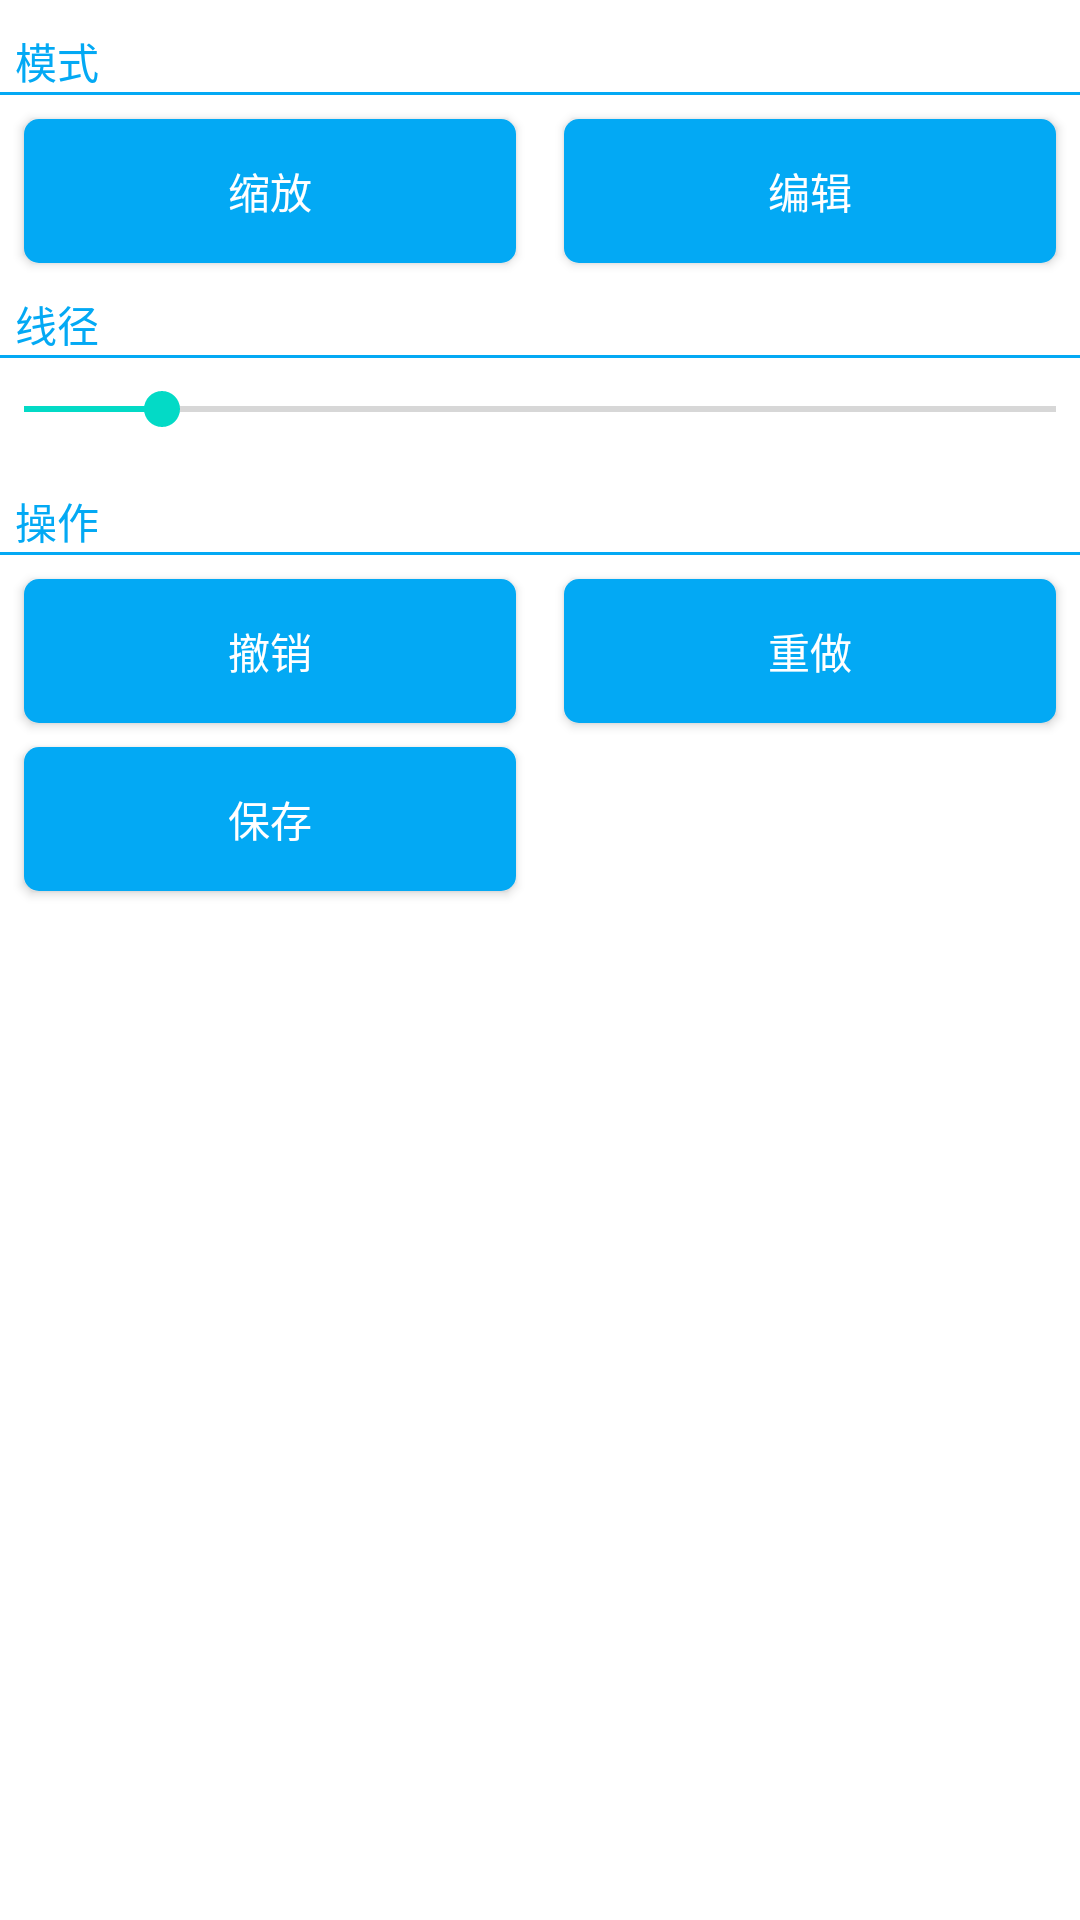

This screen was rendered from an Android layout file. Write that file and the resources it references.
<!-- AndroidManifest.xml: application theme Theme.DisinfectionRobot -->
<!-- res/layout/edit_map_menu.xml -->
<?xml version="1.0" encoding="utf-8"?>
<androidx.constraintlayout.widget.ConstraintLayout xmlns:android="http://schemas.android.com/apk/res/android"
    xmlns:app="http://schemas.android.com/apk/res-auto"
    android:layout_width="match_parent"
    android:layout_height="match_parent">

    <androidx.constraintlayout.widget.Guideline
        android:id="@+id/gl_middle"
        android:layout_width="wrap_content"
        android:layout_height="wrap_content"
        android:orientation="vertical"
        app:layout_constraintGuide_percent="0.5" />


    <TextView
        android:id="@+id/textView1"
        android:layout_width="wrap_content"
        android:layout_height="0dp"
        android:layout_marginStart="5dp"
        android:layout_marginTop="10dp"
        android:layout_marginBottom="2dp"
        android:alpha="221"
        android:gravity="bottom"
        android:text="模式"
        android:textColor="@color/colorPrimary"
        app:layout_constraintEnd_toEndOf="parent"
        app:layout_constraintHorizontal_bias="0.0"
        app:layout_constraintStart_toStartOf="parent"
        app:layout_constraintTop_toTopOf="parent" />

    <View
        android:id="@+id/view1"
        android:layout_width="match_parent"
        android:layout_height="1dp"
        android:alpha="255"
        android:background="@color/colorPrimary"
        app:layout_constraintEnd_toEndOf="parent"
        app:layout_constraintStart_toStartOf="parent"
        app:layout_constraintTop_toBottomOf="@id/textView1" />

    <Button
        android:id="@+id/edit_map_touch_mode"
        android:layout_width="0dp"
        android:layout_height="wrap_content"
        android:layout_margin="8dp"
        android:layout_marginEnd="8dp"
        android:background="@drawable/button_bg"
        android:text="缩放"
        android:textColor="@color/button_text_bg"
        app:layout_constraintEnd_toEndOf="@id/gl_middle"
        app:layout_constraintStart_toStartOf="parent"
        app:layout_constraintTop_toBottomOf="@id/view1" />


    <Button
        android:id="@+id/edit_map_edit_mode"
        android:layout_width="0dp"
        android:layout_height="wrap_content"
        android:layout_margin="8dp"
        android:layout_marginStart="8dp"
        android:background="@drawable/button_bg"
        android:text="编辑"
        android:textColor="@color/button_text_bg"
        app:layout_constraintEnd_toEndOf="parent"
        app:layout_constraintStart_toEndOf="@id/gl_middle"
        app:layout_constraintTop_toBottomOf="@id/view1" />


    <TextView
        android:id="@+id/textView5"
        android:layout_width="wrap_content"
        android:layout_height="0dp"
        android:layout_marginStart="5dp"
        android:layout_marginTop="10dp"
        android:layout_marginBottom="2dp"
        android:alpha="221"
        android:gravity="bottom"
        android:text="线径"
        android:textColor="@color/colorPrimary"
        app:layout_constraintEnd_toEndOf="parent"
        app:layout_constraintHorizontal_bias="0.0"
        app:layout_constraintStart_toStartOf="parent"
        app:layout_constraintTop_toBottomOf="@+id/edit_map_edit_mode" />

    <View
        android:id="@+id/view5"
        android:layout_width="match_parent"
        android:layout_height="1dp"
        android:alpha="255"
        android:background="@color/colorPrimary"
        app:layout_constraintEnd_toEndOf="parent"
        app:layout_constraintStart_toStartOf="parent"
        app:layout_constraintTop_toBottomOf="@+id/textView5" />

    <SeekBar
        android:id="@+id/edit_map_line_radius"
        android:layout_width="0dp"
        android:layout_height="wrap_content"
        android:max="30"
        android:padding="8dp"
        android:progress="4"
        app:layout_constraintEnd_toEndOf="parent"
        app:layout_constraintStart_toStartOf="parent"
        app:layout_constraintTop_toBottomOf="@id/view5" />

    <TextView
        android:id="@+id/textView4"
        android:layout_width="wrap_content"
        android:layout_height="0dp"
        android:layout_marginStart="5dp"
        android:layout_marginTop="10dp"
        android:layout_marginBottom="2dp"
        android:alpha="221"
        android:gravity="bottom"
        android:text="操作"
        android:textColor="@color/colorPrimary"
        app:layout_constraintEnd_toEndOf="parent"
        app:layout_constraintHorizontal_bias="0.0"
        app:layout_constraintStart_toStartOf="parent"
        app:layout_constraintTop_toBottomOf="@id/edit_map_line_radius" />

    <View
        android:id="@+id/view4"
        android:layout_width="match_parent"
        android:layout_height="1dp"
        android:alpha="255"
        android:background="@color/colorPrimary"
        app:layout_constraintEnd_toEndOf="parent"
        app:layout_constraintStart_toStartOf="parent"
        app:layout_constraintTop_toBottomOf="@id/textView4" />

    <Button
        android:id="@+id/edit_map_undo_button"
        android:layout_width="0dp"
        android:layout_height="wrap_content"
        android:layout_margin="8dp"
        android:background="@drawable/button_bg"
        android:text="撤销"
        android:textColor="@color/button_text_bg"
        app:layout_constraintEnd_toStartOf="@id/edit_map_redo_button"
        app:layout_constraintHorizontal_bias="0.5"
        app:layout_constraintStart_toStartOf="parent"
        app:layout_constraintTop_toBottomOf="@id/view4" />

    <Button
        android:id="@+id/edit_map_redo_button"
        android:layout_width="0dp"
        android:layout_height="wrap_content"
        android:layout_margin="8dp"
        android:background="@drawable/button_bg"
        android:text="重做"
        android:textColor="@color/button_text_bg"
        app:layout_constraintEnd_toEndOf="parent"
        app:layout_constraintHorizontal_bias="0.5"
        app:layout_constraintStart_toEndOf="@id/edit_map_undo_button"
        app:layout_constraintTop_toBottomOf="@id/view4" />


    <Button
        android:id="@+id/edit_map_save_button"
        android:layout_width="0dp"
        android:layout_height="wrap_content"
        android:layout_margin="8dp"
        android:background="@drawable/button_bg"
        android:text="保存"
        android:textColor="@color/button_text_bg"
        app:layout_constraintEnd_toStartOf="@id/gl_middle"
        app:layout_constraintStart_toStartOf="parent"
        app:layout_constraintTop_toBottomOf="@id/edit_map_redo_button" />


</androidx.constraintlayout.widget.ConstraintLayout>
<!-- resources referenced by this layout -->
<resources>
  <color name="colorPrimary">#03a9f4</color>
  <!-- drawable button_bg (drawable) -->
  <?xml version="1.0" encoding="UTF-8"?>
  <selector xmlns:android="http://schemas.android.com/apk/res/android">
  
      <item android:drawable="@drawable/button_pressed_bg" android:state_pressed="true"/>
      <item android:drawable="@drawable/button_pressed_bg" android:state_activated="true"/>
      <item android:drawable="@drawable/button_unable_bg" android:state_enabled="false"/>
      <item android:drawable="@drawable/button_unpressed_bg" android:state_pressed="false"/>
  </selector>
  <style name="Theme.DisinfectionRobot" parent="Theme.MaterialComponents.DayNight.NoActionBar">
          <item name="colorPrimary">@color/colorPrimary</item>
          <item name="colorPrimaryDark">@color/colorPrimaryDark</item>
      </style>
  <!-- drawable button_pressed_bg (drawable) -->
  <?xml version="1.0" encoding="utf-8"?>
  <shape xmlns:android="http://schemas.android.com/apk/res/android"
      android:shape="rectangle"
      android:useLevel="false">
  
      
      <corners android:radius="5dp" />
      
      <solid android:color="@color/colorPrimaryDark" />
      
      <stroke
          android:width="1dp"
          android:color="@color/colorPrimary" />
  </shape>
  <!-- drawable button_unable_bg (drawable) -->
  <?xml version="1.0" encoding="utf-8"?>
  <shape xmlns:android="http://schemas.android.com/apk/res/android">
  
      
      <corners android:radius="5dp" />
      
      <solid android:color="@color/colorPrimaryLight" />
  
  </shape>
  <!-- drawable button_unpressed_bg (drawable) -->
  <?xml version="1.0" encoding="utf-8"?>
  <shape xmlns:android="http://schemas.android.com/apk/res/android"
      android:shape="rectangle"
      android:useLevel="false" >
  
      
      <corners android:radius="5dp" />
      
      <solid android:color="@color/colorPrimary" />
  
  </shape>
  <color name="colorPrimaryDark">#0288d1</color>
  <color name="colorPrimaryLight">#b3e5fc</color>
</resources>
